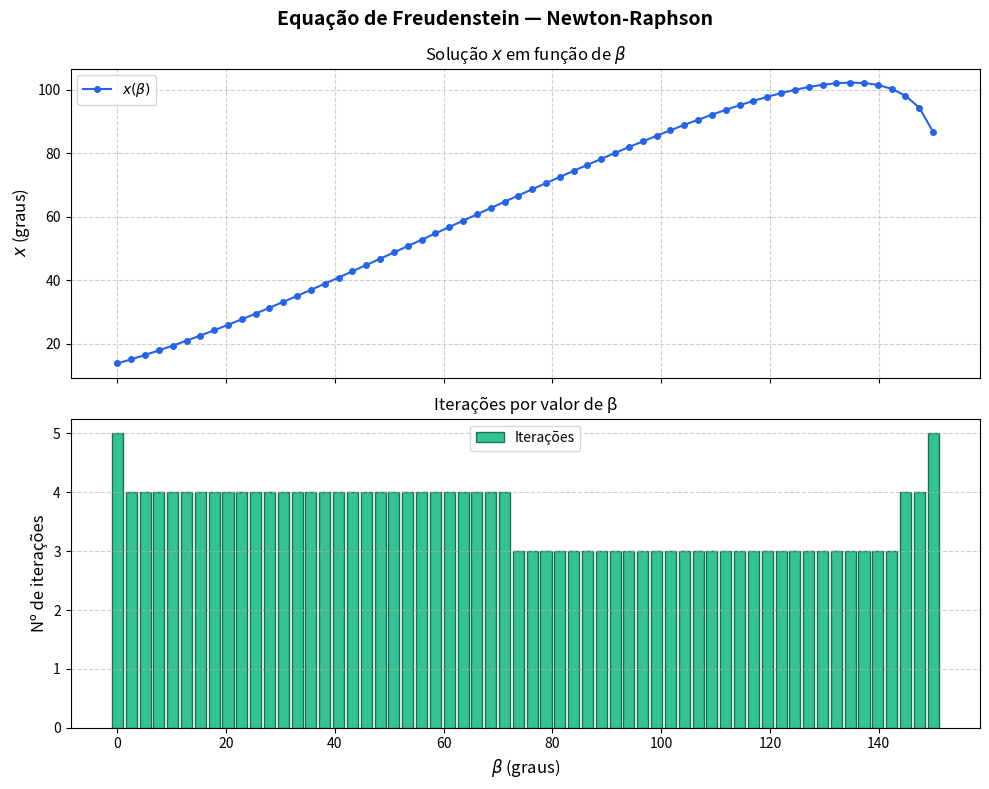

Here is the Python script that generated this plot:
import numpy as np
import matplotlib.pyplot as plt

# Parâmetros do mecanismo (cm)
L1 = 10.0
L2 = 13.0
L3 = 8.0
L4 = 10.0

# Parâmetros do método
TOL_REL = 1e-6
MAX_ITER = 100
NUM_BETA = 60
BETA_MIN = 0.0
BETA_MAX = 5 * np.pi / 6

# Constante da equação (independe de x e β)
K = (L1**2 + L2**2 - L3**2 + L4**2) / (2 * L2 * L4)


def f(x, beta):
    return (L1/L2)*np.cos(beta) - (L1/L4)*np.cos(x) - np.cos(beta - x) + K


def df(x, beta):
    return (L1/L4)*np.sin(x) - np.sin(beta - x)


def newton_raphson(x0, beta, tol=TOL_REL, max_iter=MAX_ITER):
    x_n = x0
    for i in range(1, max_iter + 1):
        fx = f(x_n, beta)
        dfx = df(x_n, beta)

        if abs(dfx) < 1e-14:
            return x_n, i, False

        x_new = x_n - fx / dfx

        erro = abs((x_new - x_n) / x_new) if abs(x_new) > 1e-14 else abs(x_new - x_n)
        x_n = x_new

        if erro < tol:
            return x_n, i, True

    return x_n, max_iter, False


def resolver(betas):
    n = len(betas)
    solucoes = np.zeros(n)
    iteracoes = np.zeros(n, dtype=int)
    convergencias = np.zeros(n, dtype=bool)

    x0 = betas[0] if betas[0] != 0 else 0.5

    for i, beta in enumerate(betas):
        x_sol, n_iter, conv = newton_raphson(x0, beta)
        solucoes[i], iteracoes[i], convergencias[i] = x_sol, n_iter, conv
        x0 = x_sol  # continuação numérica

    return solucoes, iteracoes, convergencias


def plotar(betas, solucoes, iteracoes):
    betas_deg = np.degrees(betas)
    solucoes_deg = np.degrees(solucoes)

    fig, (ax1, ax2) = plt.subplots(2, 1, figsize=(10, 8), sharex=True)
    fig.suptitle("Equação de Freudenstein — Newton-Raphson", fontsize=14, fontweight="bold")

    ax1.plot(betas_deg, solucoes_deg, "o-", color="#2563EB", markersize=4, linewidth=1.5, label=r"$x(\beta)$")
    ax1.set_ylabel(r"$x$ (graus)", fontsize=12)
    ax1.set_title(r"Solução $x$ em função de $\beta$", fontsize=12)
    ax1.legend()
    ax1.grid(True, linestyle="--", alpha=0.6)

    ax2.bar(betas_deg, iteracoes, width=(betas_deg[1] - betas_deg[0]) * 0.8,
            color="#10B981", edgecolor="#065F46", alpha=0.85, label="Iterações")
    ax2.set_xlabel(r"$\beta$ (graus)", fontsize=12)
    ax2.set_ylabel("Nº de iterações", fontsize=12)
    ax2.set_title("Iterações por valor de β", fontsize=12)
    ax2.legend()
    ax2.grid(True, linestyle="--", alpha=0.6, axis="y")

    plt.tight_layout()
    plt.savefig("freudenstein_resultados.png", dpi=150, bbox_inches="tight")
    plt.show()
    print("\n✔ Gráfico salvo em 'freudenstein_resultados.png'")


def gerar_latex(betas, solucoes, iteracoes, convergencias, arquivo="freudenstein_tabela.tex"):
    header = (
        r"$\beta$ (rad) & $\beta$ ($^\circ$) & $x$ (rad) & $x$ ($^\circ$)"
        r" & Itera\c{c}\~oes & Conv. \\\\"
    )
    linhas = [
        r"\begin{longtable}{rrrrrr}",
        r"\caption{Resultados da Equa\c{c}\~ao de Freudenstein -- M\'etodo de Newton-Raphson}",
        r"\label{tab:freudenstein}\\",
        r"\toprule",
        header,
        r"\midrule",
        r"\endfirsthead",
        r"\multicolumn{6}{c}{\tablename\ \thetable{} -- continua\c{c}\~ao}\\",
        r"\toprule",
        header,
        r"\midrule",
        r"\endhead",
        r"\midrule",
        r"\multicolumn{6}{r}{\textit{continua na pr\'oxima p\'agina}}\\",
        r"\endfoot",
        r"\bottomrule",
        r"\endlastfoot",
    ]
    for b, s, it, c in zip(betas, solucoes, iteracoes, convergencias):
        conv = "Sim" if c else "N\\~ao"
        linhas.append(
            f"{b:.6f} & {np.degrees(b):.3f} & {s:.6f} & {np.degrees(s):.3f} & {it} & {conv} \\\\"
        )
    linhas.append(r"\end{longtable}")

    with open(arquivo, "w", encoding="utf-8") as fout:
        fout.write("\n".join(linhas))
    print(f"\u2714 Tabela LaTeX salva em '{arquivo}'")


def main():
    print(f"l1={L1}, l2={L2}, l3={L3}, l4={L4} cm")
    print(f"β ∈ [0°, {np.degrees(BETA_MAX):.1f}°] | {NUM_BETA} valores | tol={TOL_REL:.0e} | max_iter={MAX_ITER}")

    betas = np.linspace(BETA_MIN, BETA_MAX, NUM_BETA)
    solucoes, iteracoes, convergencias = resolver(betas)

    print(f"\n{'β (rad)':>12} {'β (°)':>10} {'x (rad)':>12} {'x (°)':>10} {'Iter':>6} {'Conv':>5}")
    print("-" * 60)
    for b, s, it, c in zip(betas, solucoes, iteracoes, convergencias):
        print(f"{b:12.6f} {np.degrees(b):10.3f} {s:12.6f} {np.degrees(s):10.3f} {it:6d} {'✔' if c else '✘':>5}")

    print(f"\nConvergiram: {np.sum(convergencias)}/{len(betas)}")

    gerar_latex(betas, solucoes, iteracoes, convergencias)
    plotar(betas, solucoes, iteracoes)


if __name__ == "__main__":
    main()
